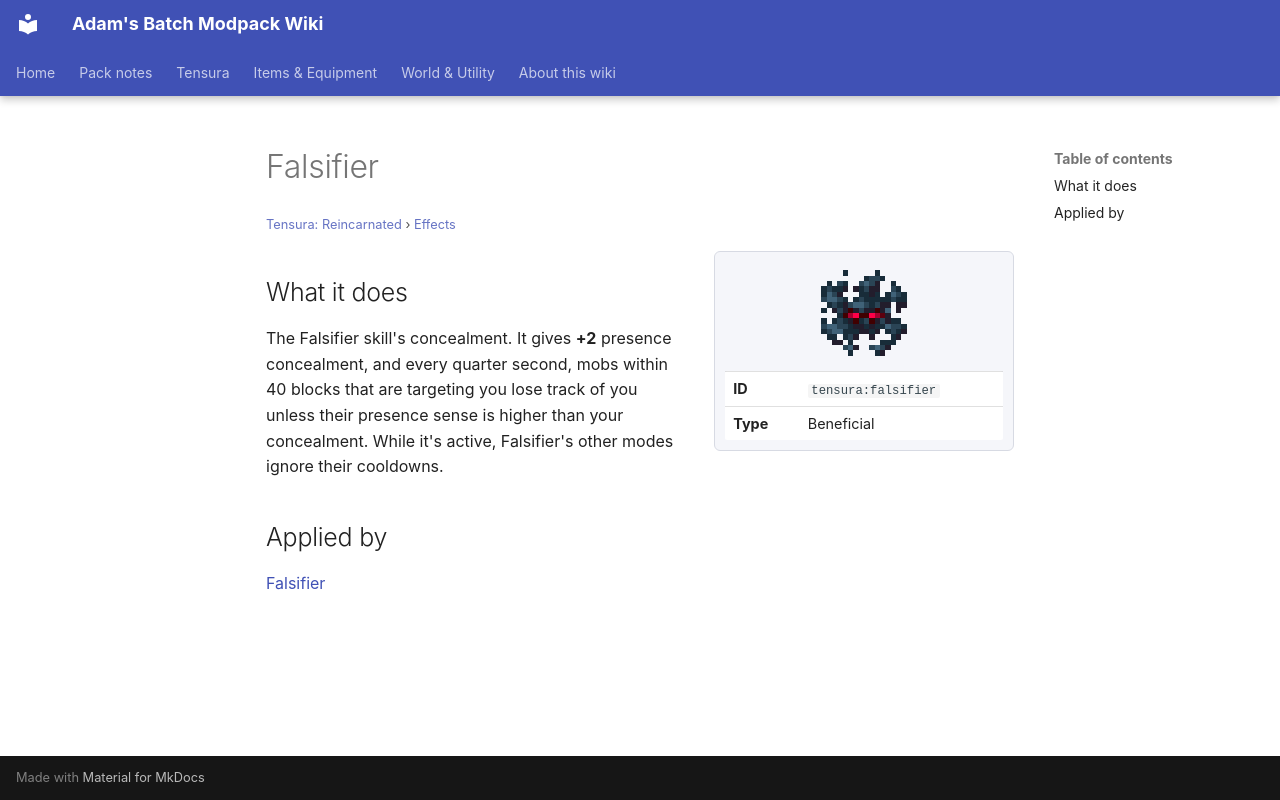

repository: Proteus-Nell/Adams-Batch-MC-Modpack-Wiki · page: tensura-reincarnated/effects/falsifier/index.html · generator: mkdocs

# Falsifier

<small>[Tensura: Reincarnated](../index.md) &rsaquo; [Effects](index.md)</small>

<div class="infobox" markdown>

![Falsifier](../../assets/icons/tensura/effect/falsifier.png)

| | |
|---|---|
| **ID** | `tensura:falsifier` |
| **Type** | Beneficial |

</div>

## What it does

The Falsifier skill's concealment. It gives **+2** presence concealment, and every quarter second, mobs within 40 blocks that are targeting you lose track of you unless their presence sense is higher than your concealment. While it's active, Falsifier's other modes ignore their cooldowns.

## Applied by

[Falsifier](../abilities/unique-skills/falsifier.md)
